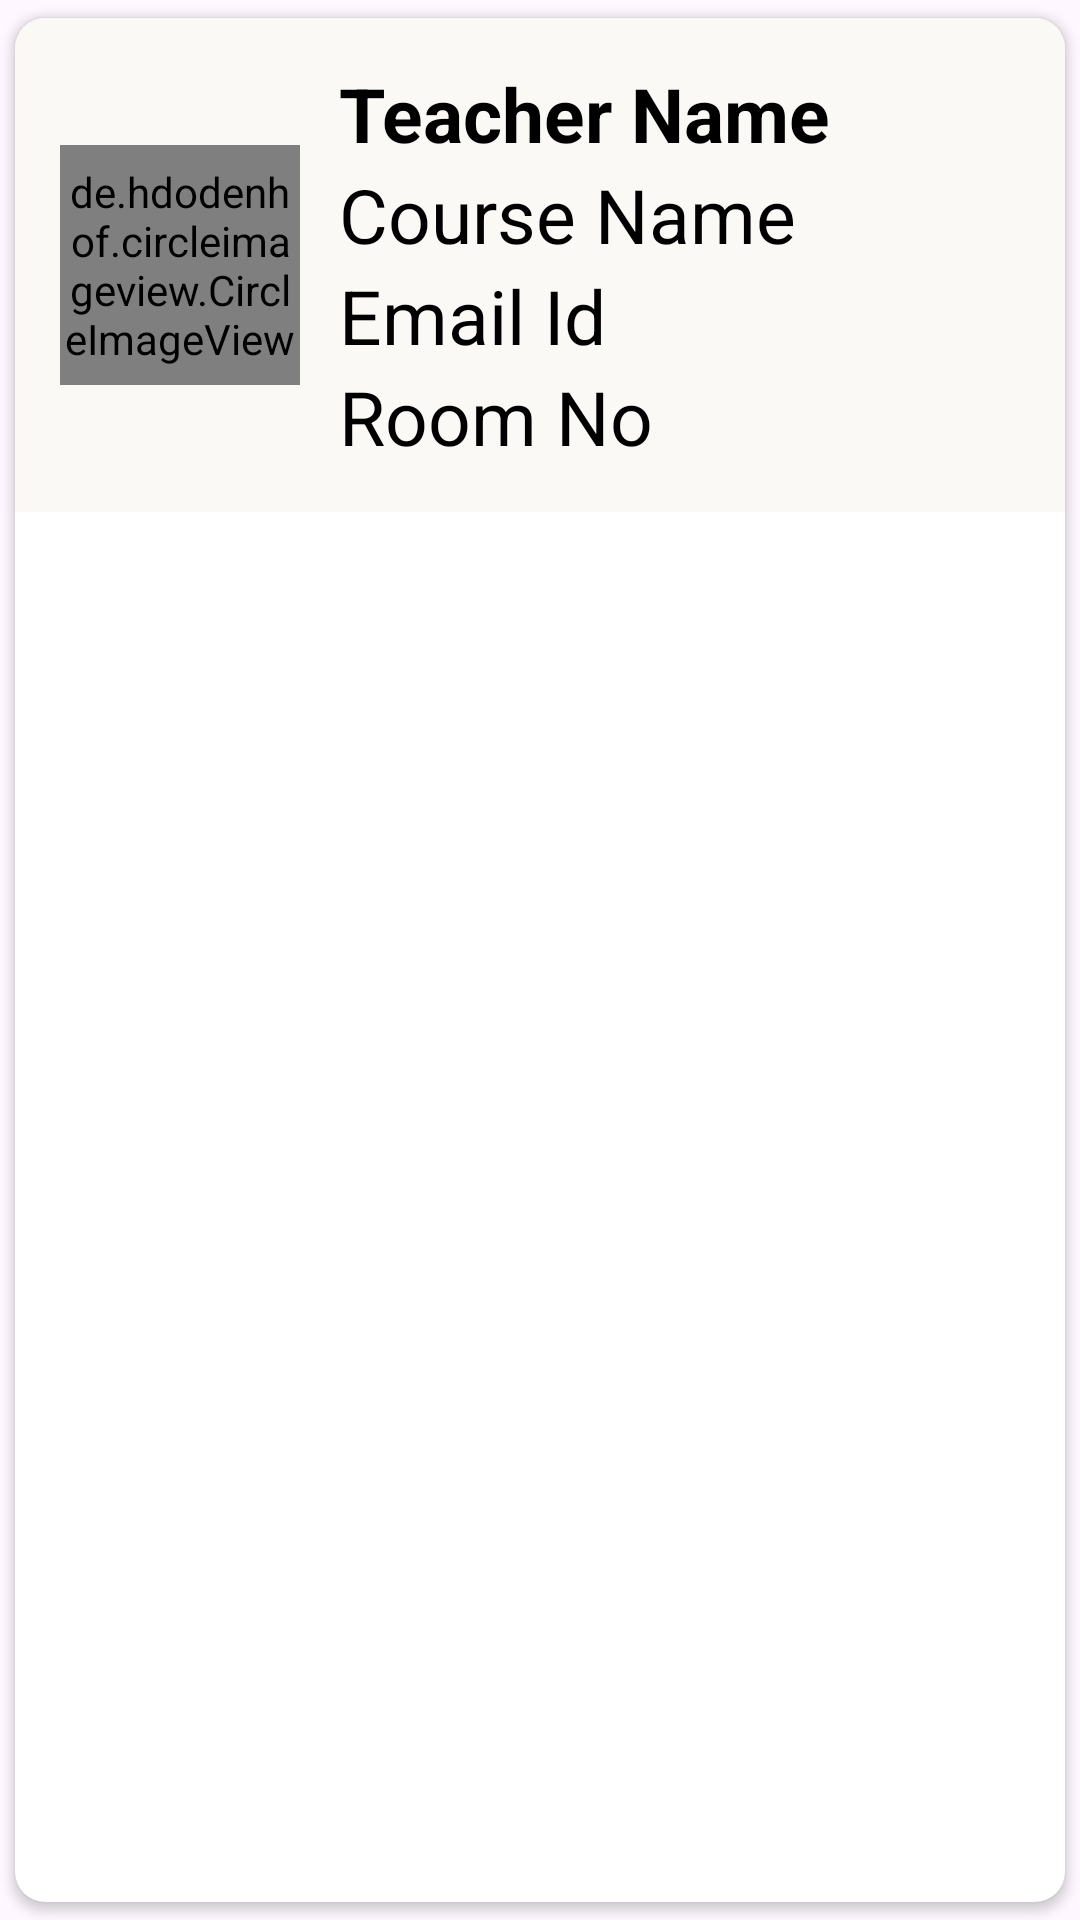

Reconstruct the res/layout file that produces this screen, plus the resources it refers to.
<!-- AndroidManifest.xml: application theme Theme.SRM_EZ2 -->
<!-- res/layout/items.xml -->
<?xml version="1.0" encoding="utf-8"?>
<androidx.cardview.widget.CardView xmlns:android="http://schemas.android.com/apk/res/android"
    android:layout_width="match_parent"
    android:layout_height="wrap_content"
    xmlns:app="http://schemas.android.com/apk/res-auto"
    app:cardCornerRadius="10dp"
    android:elevation="6dp"
    app:cardUseCompatPadding="true">

    <RelativeLayout
        android:layout_width="match_parent"
        android:layout_height="wrap_content"
        android:padding="15dp"
        android:background="#FAF9F6">

        <de.hdodenhof.circleimageview.CircleImageView
            android:layout_width="80dp"
            android:layout_height="80dp"
            android:src="@drawable/loading_svgrepo_com"
            android:layout_centerVertical="true"
            android:id="@+id/img1"
            app:civ_border_width="2dp"
            android:layout_marginRight="3dp"
            app:civ_border_color="#FF000000"/>
        
        <TextView
            android:layout_width="match_parent"
            android:layout_height="wrap_content"
            android:id="@+id/nametxt"
            android:text="Teacher Name"
            android:textStyle="bold"
            android:textSize="25sp"
            android:textColor="#000"
            android:layout_toRightOf="@id/img1"
            android:layout_marginLeft="10dp"
            />

        <TextView
            android:layout_width="match_parent"
            android:layout_height="wrap_content"
            android:id="@+id/coursetxt"
            android:text="Course Name"
            android:textSize="25sp"
            android:textColor="#000"
            android:layout_below="@id/nametxt"
            android:layout_toRightOf="@id/img1"
            android:layout_marginLeft="10dp"
            />
        <TextView
            android:layout_width="match_parent"
            android:layout_height="wrap_content"
            android:id="@+id/roomtxt"
            android:text="Room No"
            android:textSize="25sp"
            android:textColor="#000"
            android:layout_below="@id/emailtxt"
            android:layout_toRightOf="@id/img1"
            android:layout_marginLeft="10dp"
            />

        <TextView
            android:layout_width="match_parent"
            android:layout_height="wrap_content"
            android:id="@+id/emailtxt"
            android:text="Email Id"
            android:textSize="25sp"
            android:textColor="#000"
            android:layout_below="@id/coursetxt"
            android:layout_toRightOf="@id/img1"
            android:layout_marginLeft="10dp"
            />

    </RelativeLayout>

</androidx.cardview.widget.CardView>
<!-- resources referenced by this layout -->
<resources>
  <!-- drawable loading_svgrepo_com (drawable) -->
  <vector xmlns:android="http://schemas.android.com/apk/res/android"
      android:width="800dp"
      android:height="800dp"
      android:viewportWidth="330"
      android:viewportHeight="330">
    <path
        android:pathData="M165,232.5c-8.28,0 -15,6.72 -15,15v60c0,8.28 6.72,15 15,15s15,-6.72 15,-15v-60C180,239.22 173.28,232.5 165,232.5z"
        android:fillColor="#000000"/>
    <path
        android:pathData="M165,7.5c-8.28,0 -15,6.72 -15,15v30c0,8.28 6.72,15 15,15s15,-6.72 15,-15v-30C180,14.22 173.28,7.5 165,7.5z"
        android:fillColor="#000000"/>
    <path
        android:pathData="M90,157.5c0,-8.28 -6.72,-15 -15,-15H15c-8.28,0 -15,6.72 -15,15s6.72,15 15,15h60C83.28,172.5 90,165.78 90,157.5z"
        android:fillColor="#000000"/>
    <path
        android:pathData="M315,142.5h-60c-8.28,0 -15,6.72 -15,15s6.72,15 15,15h60c8.28,0 15,-6.72 15,-15S323.28,142.5 315,142.5z"
        android:fillColor="#000000"/>
    <path
        android:pathData="M90.75,210.53L48.33,252.96c-5.86,5.86 -5.86,15.35 0,21.21c2.93,2.93 6.77,4.39 10.61,4.39s7.68,-1.46 10.61,-4.39l42.43,-42.43c5.86,-5.86 5.86,-15.35 -0,-21.21C106.11,204.68 96.61,204.68 90.75,210.53z"
        android:fillColor="#000000"/>
    <path
        android:pathData="M228.64,108.86c3.84,0 7.68,-1.46 10.61,-4.39l42.43,-42.43c5.86,-5.86 5.86,-15.35 0,-21.21c-5.86,-5.86 -15.35,-5.86 -21.21,0l-42.43,42.43c-5.86,5.86 -5.86,15.35 0,21.21C220.96,107.4 224.8,108.86 228.64,108.86z"
        android:fillColor="#000000"/>
    <path
        android:pathData="M239.24,210.53c-5.86,-5.86 -15.35,-5.86 -21.21,-0c-5.86,5.86 -5.86,15.35 0,21.21l42.43,42.43c2.93,2.93 6.77,4.39 10.61,4.39c3.84,0 7.68,-1.47 10.61,-4.39c5.86,-5.86 5.86,-15.35 0,-21.21L239.24,210.53z"
        android:fillColor="#000000"/>
  </vector>
  <style name="Theme.SRM_EZ2" parent="Base.Theme.SRM_EZ2">
          
          <item name="android:navigationBarColor">@android:color/transparent</item>
          <item name="android:statusBarColor">@android:color/transparent</item>
          <item name="android:windowLightStatusBar">?attr/isLightTheme</item>
      </style>
  <style name="Base.Theme.SRM_EZ2" parent="Theme.Material3.DayNight.NoActionBar">
          
          <item name="android:actionOverflowButtonStyle">@style/OverflowMenuStyle</item>
          
          <item name="android:windowIsTranslucent">true</item>
  
      </style>
  <style name="OverflowMenuStyle" parent="Widget.AppCompat.ActionButton.Overflow">
          
          <item name="android:tint">@color/white</item>
      </style>
  <color name="white">#FFFFFFFF</color>
</resources>
